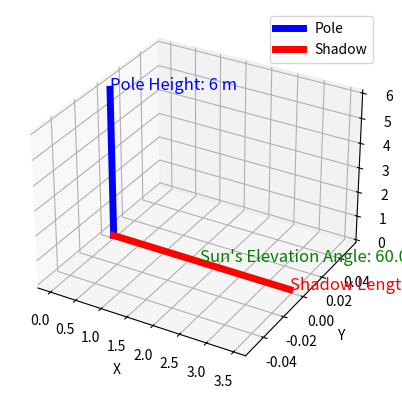

Python code for this plot:
import numpy as np
import matplotlib.pyplot as plt
import sympy as sp

# Input the height of the pole and the length of its shadow
pole_height = 6
shadow_length = 2 * np.sqrt(3)

# Calculate the sun's elevation angle (θ) using trigonometry
angle_rad = np.arctan(pole_height / shadow_length)
angle_deg = np.degrees(angle_rad)

# Create a 3D visualization using Matplotlib
fig = plt.figure()
ax = fig.add_subplot(111, projection='3d')

# Plot the pole as a vertical line
ax.plot([0, 0], [0, 0], [0, pole_height], color='blue', linewidth=5, label='Pole')

# Plot the shadow as a horizontal line
ax.plot([0, shadow_length], [0, 0], [0, 0], color='red', linewidth=5, label='Shadow')

# Add labels and annotations
ax.text(0, 0, pole_height, f'Pole Height: {pole_height} m', fontsize=12, color='blue')
ax.text(shadow_length, 0, 0, f'Shadow Length: {shadow_length} m', fontsize=12, color='red')
ax.text(shadow_length / 2, 0, 0, f'Sun\'s Elevation Angle: {angle_deg:.2f} degrees', fontsize=12, color='green')

# Set axis labels
ax.set_xlabel('X')
ax.set_ylabel('Y')
ax.set_zlabel('Z')

# Add a legend
ax.legend()

# Show the 3D plot
plt.show()
